Photos from the image-classification dataset "Mango-Dataset" in the GitHub repository muhammadimran-ui/Mango-Dataset. Its 4 classes are: damage, good mango, over ripe mango, under ripe mango.

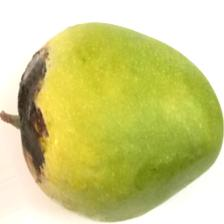
Label: damage

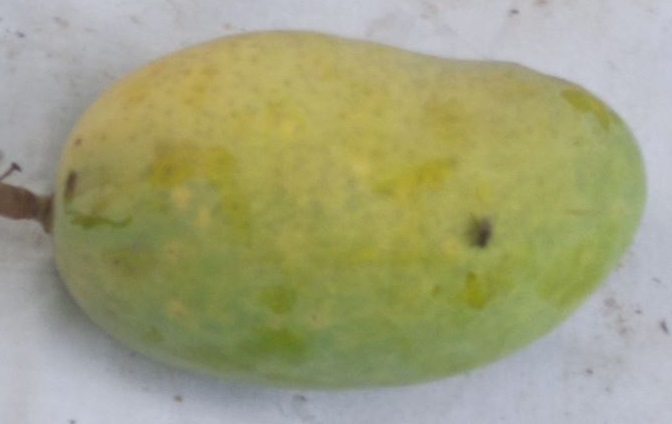
Label: good mango

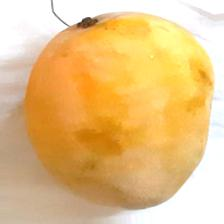
Label: over ripe mango

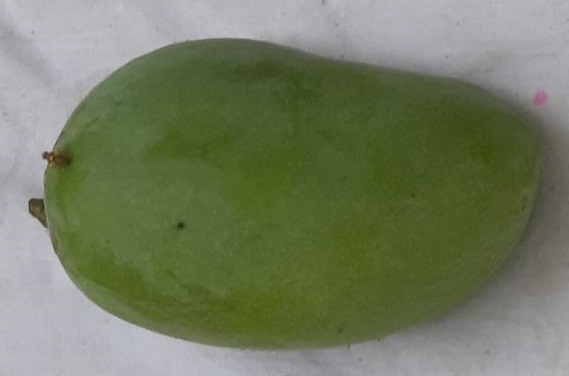
Label: good mango

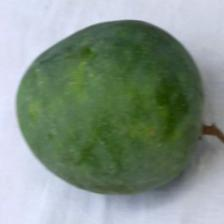
Label: under ripe mango

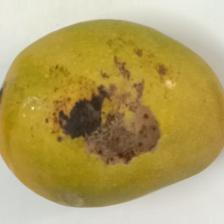
Label: damage
